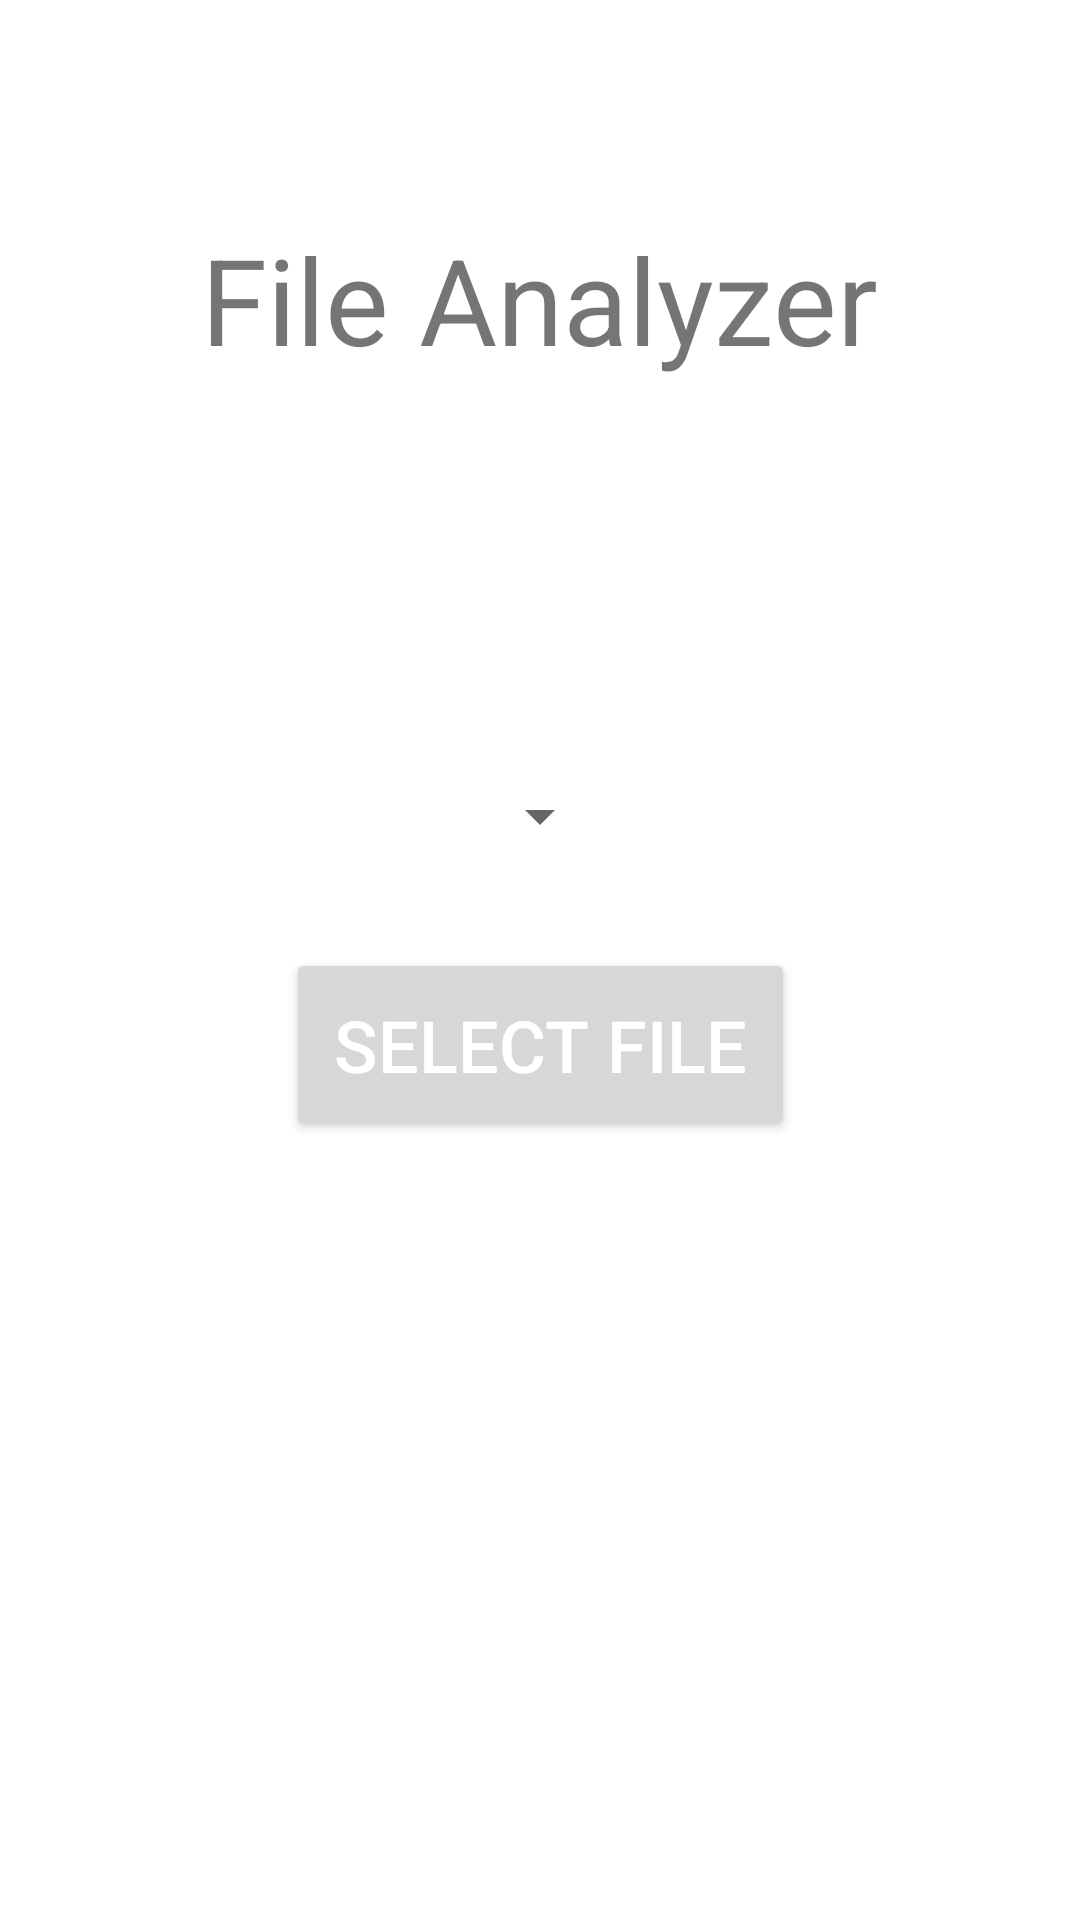

This screen was rendered from an Android layout file. Write that file and the resources it references.
<!-- AndroidManifest.xml: application theme Theme.File_a -->
<!-- res/layout/activity_main.xml -->
<?xml version="1.0" encoding="utf-8"?>
<androidx.constraintlayout.widget.ConstraintLayout xmlns:android="http://schemas.android.com/apk/res/android"
    xmlns:app="http://schemas.android.com/apk/res-auto"
    xmlns:tools="http://schemas.android.com/tools"
    android:layout_width="match_parent"
    android:layout_height="match_parent"
    android:padding="16dp"
    tools:context=".MainActivity">

    <TextView
        android:layout_width="wrap_content"
        android:layout_height="wrap_content"
        android:text="@string/title"
        android:textSize="40sp"
        app:layout_constraintBottom_toTopOf="@+id/method_spinner"
        app:layout_constraintEnd_toEndOf="parent"
        app:layout_constraintStart_toStartOf="parent"
        app:layout_constraintTop_toTopOf="parent"
        app:layout_constraintVertical_bias="0.3" />


    <Button
        android:id="@+id/select_file_btn"
        android:layout_width="wrap_content"
        android:layout_height="wrap_content"
        android:layout_margin="16dp"
        android:onClick="onSelectFileClick"
        android:padding="16dp"
        android:text="@string/select_file_btn"
        android:textColor="@color/white"
        android:textSize="24sp"
        app:layout_constraintBottom_toBottomOf="parent"
        app:layout_constraintEnd_toEndOf="parent"
        app:layout_constraintHorizontal_bias="0.5"
        app:layout_constraintStart_toStartOf="parent"
        app:layout_constraintTop_toBottomOf="@+id/method_spinner" />

    <Spinner
        android:id="@+id/method_spinner"
        android:layout_width="wrap_content"
        android:layout_height="wrap_content"
        android:layout_margin="16dp"
        app:layout_constraintBottom_toTopOf="@+id/select_file_btn"
        app:layout_constraintEnd_toEndOf="parent"
        app:layout_constraintHorizontal_bias="0.5"
        app:layout_constraintStart_toStartOf="parent"
        app:layout_constraintTop_toTopOf="parent"
        app:layout_constraintVertical_chainStyle="packed" />

</androidx.constraintlayout.widget.ConstraintLayout>
<!-- resources referenced by this layout -->
<resources>
  <color name="white">#FFFFFF</color>
  <string name="select_file_btn">Select File</string>
  <string name="title">File Analyzer</string>
  <style name="Theme.File_a" parent="Theme.MaterialComponents.DayNight.DarkActionBar">
          
          <item name="colorPrimary">@color/purple_500</item>
          <item name="colorPrimaryVariant">@color/purple_700</item>
          <item name="colorOnPrimary">@color/white</item>
          
          <item name="colorSecondary">@color/teal_200</item>
          <item name="colorSecondaryVariant">@color/teal_700</item>
          <item name="colorOnSecondary">@color/black</item>
          
          <item name="android:statusBarColor" tools:targetApi="l">?attr/colorPrimaryVariant</item>
          
      </style>
  <color name="purple_500">#9C27B0</color>
  <color name="purple_700">#7B1FA2</color>
  <color name="teal_200">#80CBC4</color>
  <color name="teal_700">#00796B</color>
  <color name="black">#000000</color>
</resources>
